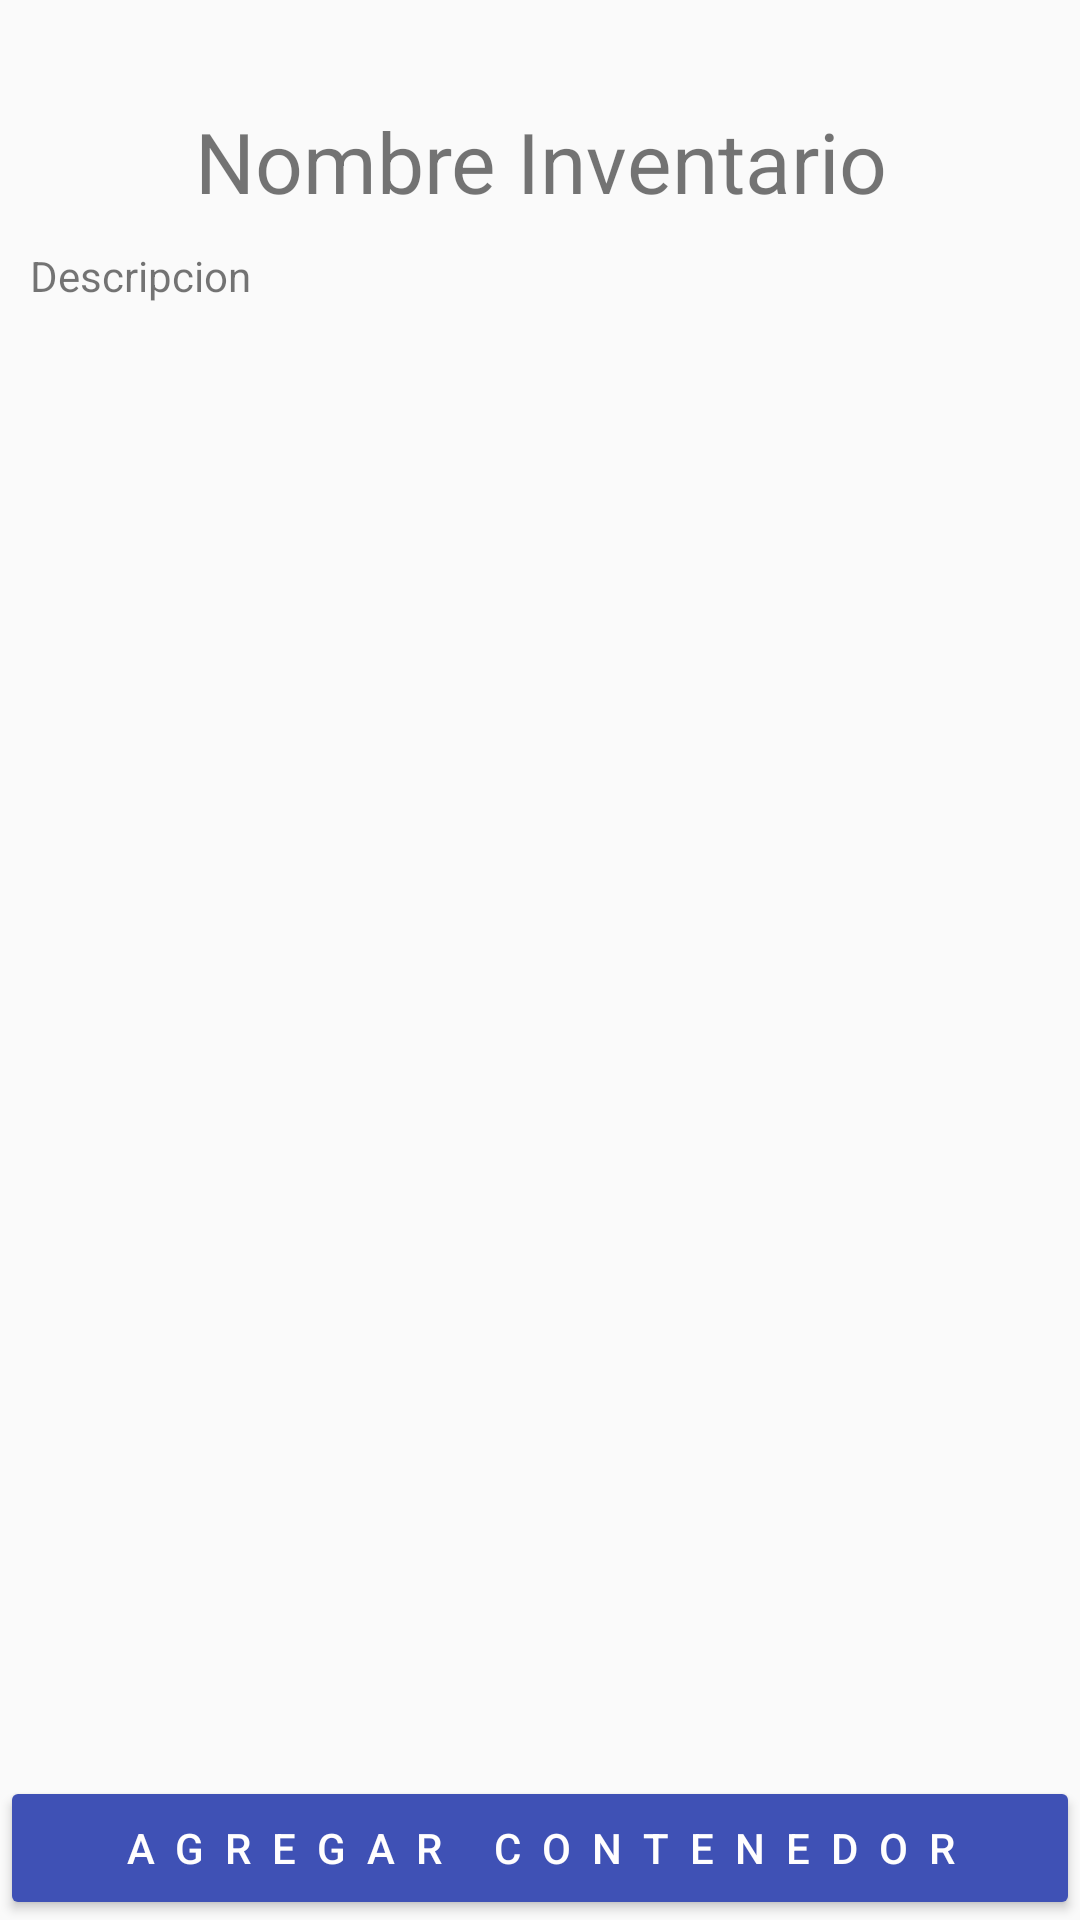

Android layout source for this screen:
<!-- AndroidManifest.xml: application theme AppTheme -->
<!-- res/layout/activity_inventario.xml -->
<?xml version="1.0" encoding="utf-8"?>
<RelativeLayout xmlns:android="http://schemas.android.com/apk/res/android"
    xmlns:tools="http://schemas.android.com/tools"
    android:layout_width="match_parent"
    android:layout_height="match_parent"
    tools:context="com.example.hobo.inventarios.viewInventario.Inventario">

    <TextView
        android:id="@+id/tvNameInventario"
        android:layout_width="match_parent"
        android:layout_height="wrap_content"
        android:text="@string/nombre_inventario"
        android:layout_marginTop="@dimen/margin_top_name"
        android:textAlignment="center"
        android:textSize="@dimen/text_name_size"/>

    <TextView
        android:id="@+id/tvDescriptionInventario"
        android:layout_width="match_parent"
        android:layout_height="wrap_content"
        android:layout_below="@+id/tvNameInventario"
        android:text="@string/descripcion"
        android:padding="@dimen/padding_views" />

    <android.support.v7.widget.RecyclerView
        android:id="@+id/rvContenedores"
        android:layout_width="match_parent"
        android:layout_height="@dimen/content_items_height"
        android:layout_below="@+id/tvDescriptionInventario"
        android:layout_above="@+id/btnAgregarContenedor"
        android:padding="@dimen/padding_views">

    </android.support.v7.widget.RecyclerView>

    <Button
        android:id="@+id/btnAgregarContenedor"
        android:layout_width="match_parent"
        android:layout_height="wrap_content"
        android:text="@string/agregar_contenedor"
        android:letterSpacing=".5"
        android:layout_alignParentBottom="true"
        android:theme="@style/MyButtonRaised"
        android:onClick="openCrearContenedor"/>

</RelativeLayout>
<!-- resources referenced by this layout -->
<resources>
  <dimen name="content_items_height">245dp</dimen>
  <dimen name="margin_top_name">35dp</dimen>
  <dimen name="padding_views">10dp</dimen>
  <dimen name="text_name_size">28sp</dimen>
  <string name="agregar_contenedor">Agregar Contenedor</string>
  <string name="descripcion">Descripcion</string>
  <string name="nombre_inventario">Nombre Inventario</string>
  <style name="MyButtonRaised" parent="Theme.AppCompat.Light">
          <item name="colorButtonNormal">@color/colorPrimary</item>
          <item name="colorControlHighlight">@color/colorButtonText</item>
          <item name="android:textColor">@color/colorButtonText</item>
      </style>
  <style name="AppTheme" parent="Theme.AppCompat.Light">
          
          <item name="colorPrimary">@color/colorPrimary</item>
          <item name="colorPrimaryDark">@color/colorPrimaryDark</item>
          <item name="colorAccent">@color/colorAccent</item>
      </style>
  <color name="colorPrimary">#3F51B5</color>
  <color name="colorButtonText">#FFFEFE</color>
  <color name="colorPrimaryDark">#303F9F</color>
  <color name="colorAccent">#FF4081</color>
</resources>
